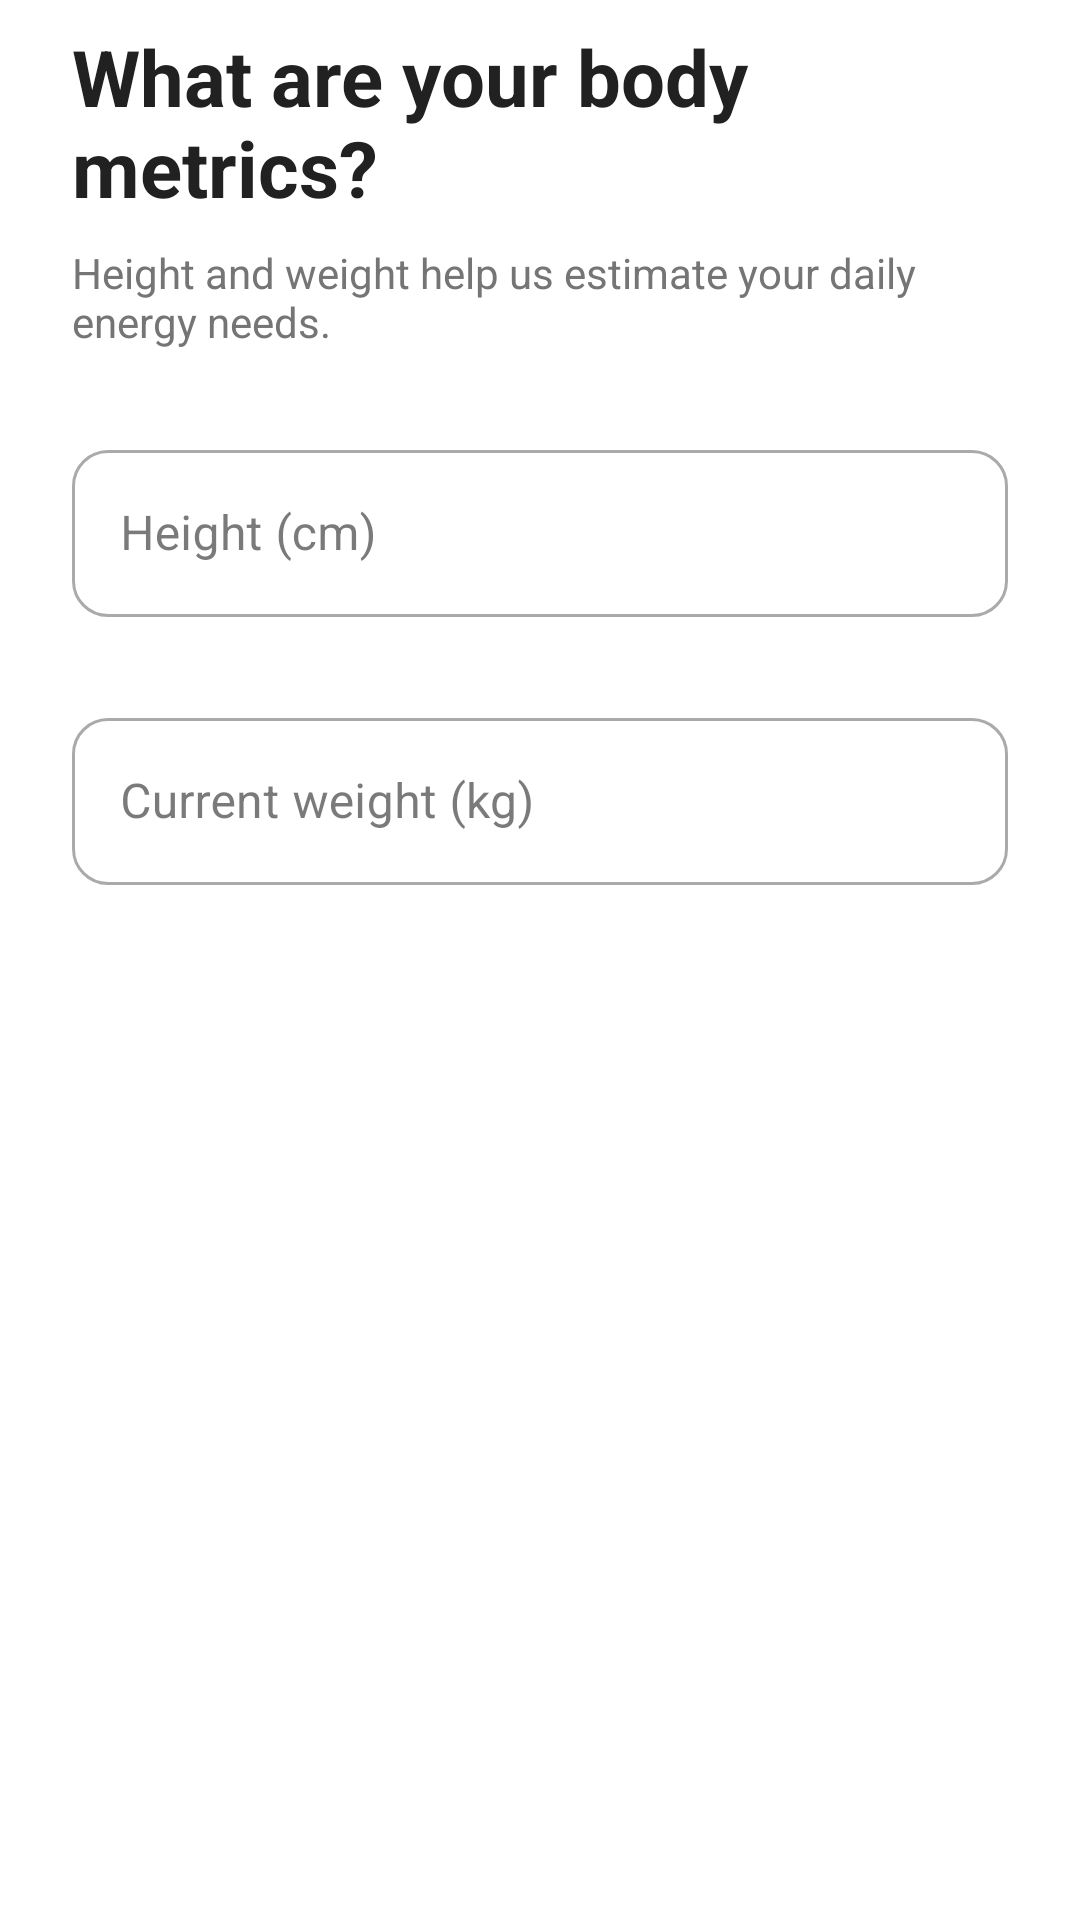

Here is an Android app screen rendered from its layout file. Give the layout XML and the strings, colors and styles it references.
<!-- AndroidManifest.xml: application theme Theme.Calories -->
<!-- res/layout/fragment_onboarding_body.xml -->
<?xml version="1.0" encoding="utf-8"?>
<ScrollView
    xmlns:android="http://schemas.android.com/apk/res/android"
    xmlns:app="http://schemas.android.com/apk/res-auto"
    android:layout_width="match_parent"
    android:layout_height="match_parent"
    android:fillViewport="true"
    android:overScrollMode="never">

    <LinearLayout
        android:layout_width="match_parent"
        android:layout_height="wrap_content"
        android:orientation="vertical"
        android:paddingHorizontal="24dp"
        android:paddingTop="8dp"
        android:paddingBottom="24dp">

        <TextView
            android:layout_width="match_parent"
            android:layout_height="wrap_content"
            android:text="@string/onboarding_body_title"
            android:textColor="@color/text_primary"
            android:textSize="26sp"
            android:textStyle="bold" />

        <TextView
            android:layout_width="match_parent"
            android:layout_height="wrap_content"
            android:layout_marginTop="8dp"
            android:text="@string/onboarding_body_subtitle"
            android:textColor="@color/text_secondary"
            android:textSize="14sp" />

        <com.google.android.material.textfield.TextInputLayout
            android:id="@+id/tilHeight"
            style="@style/Widget.MaterialComponents.TextInputLayout.OutlinedBox"
            android:layout_width="match_parent"
            android:layout_height="wrap_content"
            android:layout_marginTop="28dp"
            android:hint="@string/height_cm"
            app:boxCornerRadiusBottomEnd="12dp"
            app:boxCornerRadiusBottomStart="12dp"
            app:boxCornerRadiusTopEnd="12dp"
            app:boxCornerRadiusTopStart="12dp"
            app:errorEnabled="true">

            <com.google.android.material.textfield.TextInputEditText
                android:id="@+id/etHeight"
                android:layout_width="match_parent"
                android:layout_height="wrap_content"
                android:inputType="numberDecimal"
                android:maxLines="1" />
        </com.google.android.material.textfield.TextInputLayout>

        <com.google.android.material.textfield.TextInputLayout
            android:id="@+id/tilCurrentWeight"
            style="@style/Widget.MaterialComponents.TextInputLayout.OutlinedBox"
            android:layout_width="match_parent"
            android:layout_height="wrap_content"
            android:layout_marginTop="8dp"
            android:hint="@string/current_weight_kg"
            app:boxCornerRadiusBottomEnd="12dp"
            app:boxCornerRadiusBottomStart="12dp"
            app:boxCornerRadiusTopEnd="12dp"
            app:boxCornerRadiusTopStart="12dp"
            app:errorEnabled="true">

            <com.google.android.material.textfield.TextInputEditText
                android:id="@+id/etCurrentWeight"
                android:layout_width="match_parent"
                android:layout_height="wrap_content"
                android:inputType="numberDecimal"
                android:maxLines="1" />
        </com.google.android.material.textfield.TextInputLayout>
    </LinearLayout>
</ScrollView>
<!-- resources referenced by this layout -->
<resources>
  <color name="text_primary">#212121</color>
  <color name="text_secondary">#757575</color>
  <string name="current_weight_kg">Current weight (kg)</string>
  <string name="height_cm">Height (cm)</string>
  <string name="onboarding_body_subtitle">Height and weight help us estimate your daily energy needs.</string>
  <string name="onboarding_body_title">What are your body metrics?</string>
  <style name="Theme.Calories" parent="Base.Theme.Calories" />
  <style name="Base.Theme.Calories" parent="Theme.Material3.DayNight.NoActionBar">
  
          <item name="colorPrimary">@color/primary</item>
  
          <item name="colorOnPrimary">@color/white</item>
  
          <item name="colorSurface">@color/surface</item>
  
          <item name="colorOnSurface">@color/text_primary</item>
  
          <item name="colorOnSurfaceVariant">@color/text_secondary</item>
  
          <item name="android:colorBackground">@color/background</item>
  
          <item name="android:windowBackground">@color/background</item>
  
          <item name="android:statusBarColor">@android:color/transparent</item>
  
          <item name="android:windowLightStatusBar">true</item>
  
          <item name="android:navigationBarColor">@android:color/transparent</item>
  
          <item name="android:windowLayoutInDisplayCutoutMode" tools:targetApi="p">shortEdges</item>
  
          <item name="bottomNavigationStyle">@style/Widget.Calories.BottomNavigationView</item>
  
      </style>
  <color name="primary">#6B8355</color>
  <color name="white">#FFFFFFFF</color>
  <color name="surface">#F7FAF4</color>
  <color name="background">#FFFFFF</color>
  <style name="Widget.Calories.BottomNavigationView" parent="Widget.Material3.BottomNavigationView">
  
          <item name="android:background">?attr/colorSurface</item>
  
          <item name="itemIconTint">@color/selector_bottom_nav</item>
  
          <item name="itemTextColor">@color/selector_bottom_nav</item>
  
      </style>
</resources>
